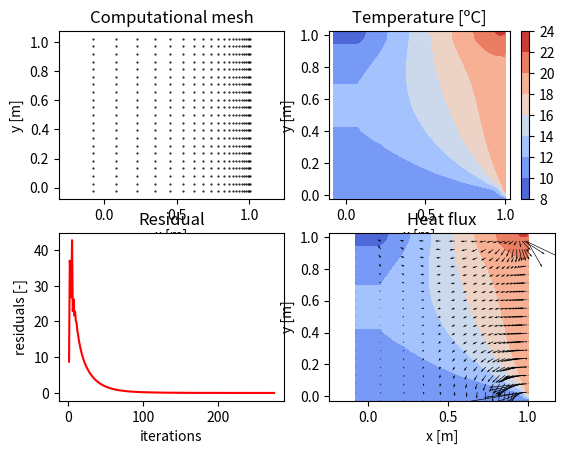

Write the Python code that produced this figure.
# MTF073 Computational Fluid Dynamics
# Task 1: 2D diffusion equation
# Template prepared by:
# Gonzalo Montero Villar
# Department of Mechanics and Maritime Sciences
# Division of Fluid Dynamics
# villar@chalmers.se
# November 2020
# Packages needed


## Group 15, Johan Olson, Alexander Rodin
import numpy as np
import matplotlib.pyplot as plt

def conductivity(k_left, k_right, d_CV, d_N):
    f = 0.5 * d_N / d_CV
    k = f * k_left + (1-f)*k_right     
    return k



#===================== Schematic ==================
#
#                  0----------------0
#                  |                |
#                  |                |
#                  |    [i,j+1]     |
#                  |       X        |
#                  |      (N)       |
#                  |                |
#                  |                |
# 0----------------0----------------0----------------0
# |                |                |                |
# |                |                |                |
# |    [i-1,j]     |     [i,j]      |    [i+1,j]     |
# |       X        |       X        |       X        |
# |      (W)       |      (P)       |      (E)       |
# |                |                |                |
# |                |                |                |
# 0----------------0----------------0----------------0
#                  |                |
#                  |                |
#                  |    [i,j-1]     |
#                  |       X        |
#                  |      (S)       |
#                  |                |
#                  |                |
#                  0----------------0
#
# X:  marks the position of the nodes, which are the centers
#     of the control volumes, where temperature is computed.
# 0:  marks the position of the mesh points or control volume
#     corners.
# []: in between square brakets the indexes used to find a 
#     node with respect to the node "P" are displayed.
# (): in between brakets the name given to refer to the nodes
#     in the lectures as well as in the book with respect to 
#     the node "P" are displayed.   

#===================== Inputs =====================

# Constants

T1 = 10; T2 = 20
c1 = 25; c2 = 0.25
 
# Geometric inputs

mI = 20 # number of mesh points X direction.
mJ = 20 # number of mesh points Y direction.
grid_type = 'non-equidistant' # this sets equidistant mesh sizing or non-equidistant
boundary_4 = 'neumann' # this sets neumann or dirichlet boundary cond.
xL = 1 # length of the domain in X direction
yL = 1 # length of the domain in Y direction

# Solver inputs

nIterations  = 2000 # maximum number of iterations
resTolerance =  0.001 # convergence criteria for residuals each variable

#====================== Code ======================

# For all the matrices the first input makes reference to the x coordinate
# and the second input to the y coordinate (check Schematix above)

# Allocate all needed variables
nI = mI + 1                    # number of nodes in the X direction. Nodes 
                               # added in the boundaries
nJ = mJ + 1                    # number of nodes in the Y direction. Nodes 
                               # added in the boundaries
coeffsT = np.zeros((nI,nJ,5))  # coefficients for temperature
                               # E, W, N, S and P, the a:s
                               
S_U     = np.zeros((nI,nJ))    # source term for temperature
S_P     = np.zeros((nI,nJ))    # source term for temperature
T       = np.zeros((nI,nJ))    # temperature matrix
k       = np.zeros((nI,nJ))    # coefficient of conductivity
q       = np.zeros((nI,nJ,2))  # heat flux, first x and then y component

residuals = [] # List containing the value of the residual for each iteration
nIter = []

# Generate mesh and compute geometric variables

# Allocate all variables matrices
xCoords_M = np.zeros((mI,mJ)) # X coords of the mesh points
yCoords_M = np.zeros((mI,mJ)) # Y coords of the mesh points
xCoords_N = np.zeros((nI,nJ)) # X coords of the nodes
yCoords_N = np.zeros((nI,nJ)) # Y coords of the nodes
dxe_N     = np.zeros((nI,nJ)) # X distance to east node
dxw_N     = np.zeros((nI,nJ)) # X distance to west node
dyn_N     = np.zeros((nI,nJ)) # Y distance to north node
dys_N     = np.zeros((nI,nJ)) # Y distance to south node
dx_CV     = np.zeros((nI,nJ)) # X size of the control volume
dy_CV     = np.zeros((nI,nJ)) # Y size of the control volume

if grid_type == 'equidistant':
    # Control volume size
    dx = xL/(mI - 1)
    dy = yL/(mJ - 1)
    

    # Get corner coordinates otherwised missed
    xCoords_N[nI-1,nJ-1] = xL + dx/2  
    yCoords_N[nI-1,nJ-1] = yL + dy/2

    xCoords_N[0,nJ-1] = -dx/2
    
    yCoords_N[nI-1,0] = -dy/2
    
    # Fill the coordinates
    for i in range(mI):
        for j in range(mJ):
            # For the mesh points
            xCoords_M[i,j] = i*dx
            yCoords_M[i,j] = j*dy

            # For the nodes
            if i > 0:
                # All x node coordinates
                xCoords_N[i,j] = 0.5*(xCoords_M[i,j] + xCoords_M[i-1,j]) 
            if i == (mI-1) and j>0:
                # Last row of y
                yCoords_N[i+1,j] = 0.5*(yCoords_M[i,j] + yCoords_M[i,j-1]) 
            if j >0:
                # All y node coord.
                yCoords_N[i,j] = 0.5*(yCoords_M[i,j] + yCoords_M[i,j-1]) 
            if j == (mJ-1) and i>0:
                # last column of x, we miss without this one
                xCoords_N[i,j+1] = 0.5*(xCoords_M[i,j] + xCoords_M[i-1,j]) 
            if i == 0:
                xCoords_N[i,j] = -dx/2
            if j == 0:
                yCoords_N[i,j] = -dy/2
            if i == mI-1:
                xCoords_N[nI-1,j] = xL+dx/2
            if j == mJ-1:
                yCoords_N[i,nJ-1] = yL+dy/2
            
            

            # Fill dx_CV and dy_CV
            if i>0:
                dx_CV[i,j] = xCoords_M[i,j] - xCoords_M[i-1,j]
            if j>0:
                dy_CV[i,j] = yCoords_M[i,j] - yCoords_M[i,j-1]  
                

    for i in range(mI):
        for j in range(mJ):
                # Fill dx_N and dy_N, node distances
                if i>0:
                    dxw_N[i,j] = xCoords_N[i,j] - xCoords_N[i-1,j]
                    dxe_N[i,j] = xCoords_N[i+1,j] - xCoords_N[i,j]
                if j>0:
                    dys_N[i,j] = yCoords_N[i,j] - yCoords_N[i,j-1]
                    dyn_N[i,j] = yCoords_N[i,j+1] - yCoords_N[i,j]

elif grid_type == 'non-equidistant':
    rx = 0.85
    #ry = 0.95
    
    dx0 = xL*(1-rx)/(1-rx**(mI-1))
    dy0 = yL/(mJ - 1)

    
    # Fill the necessary code to generate a non equidistant grid and
    # fill the needed matrixes for the geometrical quantities
        
    # Create Ghost cells
    xCoords_N[0,:] = - dx0/2 
    yCoords_N[:,0] = - dy0/2 

    # x cannot be done here because non-equi
    yCoords_N[:,-1] = yL + dy0/2 
    
    

    # Fill the coordinates
    for i in range(1, mI):
        for j in range(1, mJ):            # For the mesh points
            xCoords_M[i,j] = xCoords_M[i-1,j] + dx0*rx**(i-1)
            yCoords_M[i,j] = j*dy0
            
            if i > 0:
                dx_CV[i,j] = xCoords_M[i,j] - xCoords_M[i-1,j] 
            if j > 0:
                dy_CV[i,j] = yCoords_M[i,j] - yCoords_M[i,j-1]
                
            # for the nodes
            if i > 0:
                # All x node coordinates
                xCoords_N[i,j] = 0.5*(xCoords_M[i,j] + xCoords_M[i-1,j]) 
            if i == (mI-1) and j>0:
                # Last row of y
                yCoords_N[i+1,j] = 0.5*(yCoords_M[i,j] + yCoords_M[i,j-1]) 
            if j >0:
                # All y node coord.
                yCoords_N[i,j] = 0.5*(yCoords_M[i,j] + yCoords_M[i,j-1]) 
            if j == (mJ-1) and i>0:
                # last column of x, we miss without this one
                xCoords_N[i,j+1] = 0.5*(xCoords_M[i,j] + xCoords_M[i-1,j]) 
            
    # First row
    for j in range(1, mJ):
        yCoords_M[0,j] = j*dy0
        yCoords_N[0,j] = 0.5*(yCoords_M[0,j] + yCoords_M[0,j-1])
        
    for i in range(1, mI):
        xCoords_M[i,0] = xCoords_M[i-1,0] + dx0*rx**(i-1)
        xCoords_N[i,0] = 0.5*(xCoords_M[i,0] + xCoords_M[i-1,0])
        
    # Ghost cell last 
    xCoords_N[-1,:] = xL + (xL-xCoords_N[nI-2,1])
        
    # Fill dxe, dxw, dyn and dys
    for i in range(1,nI - 1):
        for j in range(1,nJ - 1):
            # Fill dx_N and dy_N, node distances
            if i>0:
                dxw_N[i,j] = xCoords_N[i,j] - xCoords_N[i-1,j]
                dxe_N[i,j] = xCoords_N[i+1,j] - xCoords_N[i,j]
            if j>0:
                dys_N[i,j] = yCoords_N[i,j] - yCoords_N[i,j-1]
                dyn_N[i,j] = yCoords_N[i,j+1] - yCoords_N[i,j]


# Initialize variable matrices and boundary conditions
                
T[nI-1,0] = T1
T[nI-1,nJ-1] = T2
                    
for i in range(1,nI-1):
     T[i,0] = T1                                   # Boundary 1
     T[i,nJ-1] = 5 + 3*(1+5*xCoords_N[i,nJ-1]/xL)  # Boundary 3

for j in range(1,nJ-1):
     T[nI-1,j] = T2                                # Boundary 2
     if boundary_4 == 'dirichlet':
         T[0,j] = 5                                # Boundary 4 Dirichlet

# Looping
for iter in range(nIterations):
    
    # Update conductivity coefficient matrix, k, at nodes
    for i in range(nI):
        for j in range(nJ):
            k[i,j] = 2*(1+20*T[i,j]/T1)                
            # Update source term matrix according to your case
            #  S * dV = 15 * (c1 -c2 * T[i,j]**2) * dx * dy
            S_U[i,j] = 15*c1*dx_CV[i,j]*dy_CV[i,j]              
            S_P[i,j] = - 15*c2*T[i,j]*dx_CV[i,j]*dy_CV[i,j]
            
    # Compute coeffsT for all the nodes which are not boundary nodes
    ## Compute coefficients for nodes one step inside the domain
    
    ### First, north and south boundaries
    for i in range(2,nI-2):
        # South Boundary
        coeffsT[i,1,0] = conductivity(k[i-1,1], k[i,1], dx_CV[i,1], dxw_N[i,1]) * \
        dy_CV[i,1]/dx_CV[i,1]
        coeffsT[i,1,1] = conductivity(k[i,1], k[i+1,1], dx_CV[i,1], dxe_N[i,1]) * \
        dy_CV[i,1]/dx_CV[i,1]
        
        coeffsT[i,1,2] = 0 
        k_s = conductivity(k[i,0], k[i,1], dy_CV[i,1], dys_N[i,1])
        S_U[i,1] += 2 * k_s * dx_CV[i,1] * (2*T1 - T[i,1]) / dy_CV[i,1]                  
        S_P[i,1] += -2 * k_s * dx_CV[i,1] / dy_CV[i,1]
        
        coeffsT[i,1,3] = conductivity(k[i,1], k[i,2], dy_CV[i,1], dyn_N[i,1]) * \
        dx_CV[i,1]/dy_CV[i,1]
        
        # North Boundary
        coeffsT[i,nJ-2,0] = conductivity(k[i-1,nJ-2], k[i,nJ-2], dx_CV[i,nJ-2], \
               dxw_N[i,nJ-2]) * dy_CV[i,nJ-2]/dx_CV[i,nJ-2]
        coeffsT[i,nJ-2,1] = conductivity(k[i,nJ-2], k[i+1,nJ-2], dx_CV[i,nJ-2], \
               dxe_N[i,nJ-2]) * dy_CV[i,nJ-2]/dx_CV[i,nJ-2]
        coeffsT[i,nJ-2,2] = conductivity(k[i,nJ-3], k[i,nJ-2], dy_CV[i,nJ-2], \
               dys_N[i,nJ-2]) * dx_CV[i,nJ-2]/dy_CV[i,nJ-2]
        
        coeffsT[i,nJ-2,3] = 0
        k_n = conductivity(k[i,nJ-2], k[i,nJ-1], dy_CV[i,nJ-2], dyn_N[i,nJ-2])
        S_U[i,nJ-2] += 2 * k_n * dx_CV[i,nJ-2] * (2*T[i,nJ-1] - T[i,nJ-2]) / \
        dy_CV[i,nJ-2]
        S_P[i,nJ-2] += -2 * k_n * dx_CV[i,nJ-2] / dy_CV[i,nJ-2]
        
        
    ### Second, east and west boundaries,  2, 4
    for j in range(2,nJ-2):
        # West Boundary
        coeffsT[1,j,0] = 0
        S_U[1,j] += 0                     # Zero when neumann cond.
        
        if boundary_4 == 'dirichlet':
            k_w = conductivity(k[0,j], k[0,j], dy_CV[1,j], dyn_N[1,j])
            S_U[1,j] += 2 * k_w * dx_CV[1,j] * (2*T[0,j] - T[1,j]) / dy_CV[1,j]    
            S_P[1,j] += -2 * k_w * dx_CV[1,j] / dy_CV[1,j]
        
        
        coeffsT[1,j,1] = conductivity(k[1,j], k[2,j], dx_CV[1,j], dxe_N[1,j]) \
        * dy_CV[1,j]/dx_CV[1,j]
        coeffsT[1,j,2] = conductivity(k[1,j-1], k[1,j], dy_CV[1,j], dys_N[1,j]) \
        * dx_CV[1,j]/dy_CV[1,j]
        coeffsT[1,j,3] = conductivity(k[1,j], k[1,j+1], dy_CV[1,j], dyn_N[1,j]) \
        * dx_CV[1,j]/dy_CV[1,j]
        
        # East Boundary
        coeffsT[nI-2,j,0] = conductivity(k[nI-3,j], k[nI-2,j], dx_CV[nI-2,j], \
               dxw_N[nI-2,j]) * dy_CV[nI-2,j]/dx_CV[nI-2,j]
        
        coeffsT[nI-2,j,1] = 0
        k_e = conductivity(k[nI-2,j], k[nI-1,j], dx_CV[nI-2,j], dxe_N[nI-2,j])
        S_U[nI-2,j] += 2 * k_e * dy_CV[nI-2,j] * (2*T2 - T[nI-2,j]) / dx_CV[nI-2,j]
        S_P[nI-2,j] += -2 * k_e * dy_CV[nI-2,j] / dx_CV[nI-2,j]
        
        coeffsT[nI-2,j,2] = conductivity(k[nI-2,j-1], k[nI-2,j], dy_CV[nI-2,j], \
               dys_N[nI-2,j]) * dx_CV[nI-2,j]/dy_CV[nI-2,j]
        coeffsT[nI-2,j,3] = conductivity(k[nI-2,j], k[nI-2,j+1], dy_CV[nI-2,j], \
               dyn_N[nI-2,j]) * dx_CV[nI-2,j]/dy_CV[nI-2,j]
        
        
    ## Compute coefficients for inner nodes
    for i in range(2,nI-2):
        for j in range(2,nJ-2):
            coeffsT[i,j,0] = conductivity(k[i-1,j], k[i,j], dx_CV[i,j], dxw_N[i,j]) \
            * dy_CV[i,j]/dx_CV[i,j]
            coeffsT[i,j,1] = conductivity(k[i,j], k[i+1,j], dx_CV[i,j], dxe_N[i,j]) \
            * dy_CV[i+1,j]/dx_CV[i+1,j]
            coeffsT[i,j,2] = conductivity(k[i,j-1], k[i,j], dy_CV[i,j], dys_N[i,j]) \
            * dx_CV[i,j]/dy_CV[i,j]
            coeffsT[i,j,3] = conductivity(k[i,j], k[i,j+1], dy_CV[i,j], dyn_N[i,j]) \
            * dx_CV[i,j+1]/dy_CV[i,j+1]
            
            
    ## Compute coefficients corner nodes (one step inside)
    
    # S-W corner
    coeffsT[1,1,0] = 0 
    S_U[1,1] += 0  # Neumann BC
    if boundary_4 == 'dirichlet':
        k_w = conductivity(k[0,1], k[0,1], dy_CV[1,1], dyn_N[1,1])
        S_U[1,1] += 2 * k_w * dx_CV[1,1] * (2*T[0,1] - T[1,1]) / dy_CV[1,1]    
        S_P[1,1] += -2 * k_w * dx_CV[1,1] / dy_CV[1,1]
    
    
    coeffsT[1,1,1] = conductivity(k[1,1], k[2,1], dx_CV[1,1], dxe_N[1,1]) \
    * dy_CV[1,1]/dx_CV[1,1]
    
    coeffsT[1,1,2] = 0
    k_s = conductivity(k[1,0], k[1,1], dy_CV[1,1], dys_N[1,1])
    S_U[1,1] += 2 * k_s * dx_CV[1,1] * (2*T1 - T[1,1]) / dy_CV[1,1]
    S_P[1,1] += -2 * k_s * dx_CV[1,1] / dy_CV[1,1]
    
    coeffsT[1,1,3] = conductivity(k[1,1], k[1,2], dy_CV[1,1], dyn_N[1,1]) \
    * dx_CV[1,1]/dy_CV[1,1]
    
    
    # S-E corner
    coeffsT[nI-2,1,0] = conductivity(k[nI-3,1], k[nI-2,1], dx_CV[nI-2,1], dxw_N[nI-2,1]) \
    * dy_CV[nI-2,1]/dx_CV[nI-2,1]
    
    coeffsT[nI-2,1,1] = 0
    k_e = conductivity(k[nI-2,1], k[nI-1,1], dx_CV[nI-2,1], dxe_N[nI-2,1]) 
    S_U[nI-2,1] += 2 * k_e * dy_CV[nI-2,1] * (2*T2 - T[nI-2,1]) / dx_CV[nI-2,1] 
    S_P[nI-2,1] += -2 * k_e * dy_CV[nI-2,1] / dx_CV[nI-2,1]
    
    coeffsT[nI-2,1,2] = 0
    k_s = conductivity(k[nI-2,0], k[nI-2,1], dy_CV[nI-2,1], dys_N[nI-2,1]) 
    S_U[nI-2,1] += 2 * k_s * dx_CV[nI-2,1] * (2*T1 - T[nI-2,1]) / dy_CV[nI-2,1] 
    S_P[nI-2,1] += -2 * k_s * dx_CV[nI-2,1] / dy_CV[nI-2,1]
    
    coeffsT[nI-2,1,3] = conductivity(k[nI-2,1], k[nI-2,2], dy_CV[nI-2,1], \
           dyn_N[nI-2,1]) * dx_CV[nI-2,1]/dy_CV[nI-2,1]
    
    
    # N-W corner
    coeffsT[1,nJ-2,0] = 0
    S_U[1,nJ-2] += 0 # Neumann
    if boundary_4 == 'dirichlet':
        k_w = conductivity(k[0,nJ-2], k[0,nJ-2], dy_CV[1,nJ-2], dyn_N[1,nJ-2])
        S_U[1,nJ-2] += 2 * k_w * dx_CV[1,nJ-2] * (2*T[0,nJ-2] - T[1,nJ-2]) \
        / dy_CV[1,nJ-2]    
        S_P[1,nJ-2] += -2 * k_w * dx_CV[1,nJ-2] / dy_CV[1,nJ-2]
    
    coeffsT[1,nJ-2,1] = conductivity(k[1,nJ-2], k[2,nJ-2], dx_CV[1,nJ-2], \
           dxe_N[1,nJ-2]) * dy_CV[1,nJ-2]/dx_CV[1,nJ-2]
    
    coeffsT[1,nJ-2,2] = conductivity(k[1,nJ-3], k[1,nJ-2], dy_CV[1,nJ-2], \
           dys_N[1,nJ-2]) * dx_CV[1,nJ-2]/dy_CV[1,nJ-2]
    
    coeffsT[1,nJ-2,3] = 0
    k_n = conductivity(k[1,nJ-2], k[1,nJ-1], dy_CV[1,nJ-2], dyn_N[1,nJ-2])
    S_U[1,nJ-2] += 2 * k_n * dx_CV[1,nJ-2] * (2*T[1,nJ-2+1] - T[1,nJ-2]) \
    / dy_CV[1,nJ-2]
    S_P[1,nJ-2] += -2 * k_n * dx_CV[1,nJ-2] / dy_CV[1,nJ-2]
    
    
    # N-E corner
    coeffsT[nI-2,nJ-2,0] = conductivity(k[nI-3,nJ-2], k[nI-2,nJ-2], dx_CV[nI-2,nJ-2], \
           dxw_N[nI-2,nJ-2]) * dy_CV[nI-2,nJ-2]/dx_CV[nI-2,nJ-2]
    
    coeffsT[nI-2,nJ-2,1] = 0
    k_e = conductivity(k[nI-2,nJ-2], k[nI-1,nJ-2], dx_CV[nI-2,nJ-2], dxe_N[nI-2,nJ-2])
    S_U[nI-2,nJ-2] += 2 * k_e * dy_CV[nI-2,1] * (2*T2 - T[nI-2,nJ-2]) / dx_CV[nI-2,1]
    S_P[nI-2,nJ-2] += -2 * k_e * dy_CV[nI-2,1] / dx_CV[nI-2,1]
    
    coeffsT[nI-2,nJ-2,2] = conductivity(k[nI-2,nJ-3], k[nI-2,nJ-2], dy_CV[nI-2,nJ-2], \
           dys_N[nI-2,nJ-2]) * dx_CV[nI-2,nJ-2]/dy_CV[nI-2,nJ-2]
    
    coeffsT[nI-2,nJ-2,3] = 0
    k_n = conductivity(k[nI-2,nJ-2], k[nI-2,nJ-1], dy_CV[nI-2,nJ-2], dyn_N[nI-2,nJ-2])
    S_U[nI-2,nJ-2] += 2 * k_n * dx_CV[nI-2,nJ-2] * (2*T[nI-2,nJ-2+1] - T[nI-2,nJ-2]) \
    / dy_CV[nI-2,nJ-2]
    S_P[nI-2,nJ-2] += -2 * k_n * dx_CV[nI-2,nJ-2] / dy_CV[nI-2,nJ-2]
    
    
    # a_p
    for j in range(1,nJ-1):
        for i in range(1,nI-1):
            coeffsT[i,j,4] = coeffsT[i,j,0] + coeffsT[i,j,1] + coeffsT[i,j,2] + \
            coeffsT[i,j,3] - S_P[i,j]
            
    # Solve for T using Gauss-Seidel
    for j in range(1,nJ-1):
        for i in range(1,nI-1):
            rhs = S_U[i,j] + coeffsT[i,j,0]*T[i-1,j] + coeffsT[i,j,1]*T[i+1,j] + \
            coeffsT[i,j,2]*T[i,j-1] + coeffsT[i,j,3]*T[i,j+1]
            T[i,j] = (rhs)/(coeffsT[i,j,4])
            
    # Copy T to boundaries where homogeneous Neumann needs to be applied
    if boundary_4 == 'neumann':
        for j in range(nJ):
            T[0,j] = T[1,j]
    
    # Compute residuals (taking into account normalization)
    r = 0
    for j in range(1,nJ-1):
        for i in range(1,nI-1):
            rhs = S_U[i,j] + coeffsT[i,j,0]*T[i-1,j] + coeffsT[i,j,1]*T[i+1,j] + \
            coeffsT[i,j,2]*T[i,j-1] + coeffsT[i,j,3]*T[i,j+1]
            r += np.abs(coeffsT[i,j,4]*T[i,j] - rhs)
    
    F = 0
    for i in range(1,nI-1):
        # South Boundary
        F += np.abs(k[i,1] * dx_CV[i,1] * (T[i,1]-T[i,0])/dys_N[i,1])
        # North Boundary
        F += np.abs(k[i,nJ-2] * dx_CV[i,nJ-2] * (T[i,nJ-2]-T[i,nJ-1])/dyn_N[i,nJ-2])

    for j in range(1,nJ-1):
        # West Boundary
        F += np.abs(k[1,j] * dx_CV[1,j] * (T[1,j]-T[0,j])/dxw_N[1,j])
        # East Boundary
        F += np.abs(k[nI-2,j] * dx_CV[nI-2,j] * (T[nI-2,j]-T[nI-1,j])/dxe_N[nI-2,j])
    
    r /= F
        
        
    residuals.append(r)
    nIter.append(iter)
   
    
    print('iteration: %d\nresT = %.5e\n\n'  % (iter, residuals[-1]))
    
    #  Check convergence
    if resTolerance>residuals[-1]:
        break

# =============================================================================
# for j in range(nJ):
#     for i in range(nI):
#         print(T[i,j]) 
#     print("\n")
# =============================================================================

# Compute heat fluxes
for i in range(1,nI-1):
    for j in range(1,nJ-1):
        q[i,j,0] = - k[i,j] * (T[i+1,j] - T[i,j])/(xCoords_N[i+1,j] - xCoords_N[i,j])
        q[i,j,1] = - k[i,j] * (T[i,j+1] - T[i,j])/(yCoords_N[i,j+1] - yCoords_N[i,j])
    
# Plotting section (these are some examples, more plots might be needed)

# Plot results
plt.figure()

# Plot mesh
plt.subplot(2,2,1)
plt.plot(xCoords_N, yCoords_N, ".", markersize=1, color = "black")
plt.xlabel('x [m]')
plt.ylabel('y [m]')
plt.title('Computational mesh')
plt.axis('equal')

# Plot temperature contour
ax = plt.subplot(2,2,2)
plt.title('Temperature [ºC]')
plt.xlabel('x [m]')
plt.ylabel('y [m]')
plt.axis('equal')
mycmap1 = plt.get_cmap('coolwarm')
cp = ax.contourf(xCoords_N, yCoords_N, T, cmap=mycmap1)
plt.colorbar(cp)

# Plot residual convergence
plt.subplot(2,2,3)
plt.plot(nIter[1:-1],residuals[1:-1], "red")
plt.title('Residual convergence')
plt.xlabel('iterations')
plt.ylabel('residuals [-]')
plt.title('Residual')

# Plot heat fluxes
ax2 = plt.subplot(2,2,4)
ax2.contourf(xCoords_N, yCoords_N, T, cmap=mycmap1)
ax2 = plt.quiver(xCoords_N,yCoords_N,q[:,:,0],q[:,:,1])
plt.xlabel('x [m]')
plt.ylabel('y [m]')
plt.title('Heat flux')
plt.axis('equal')

plt.show()

    
